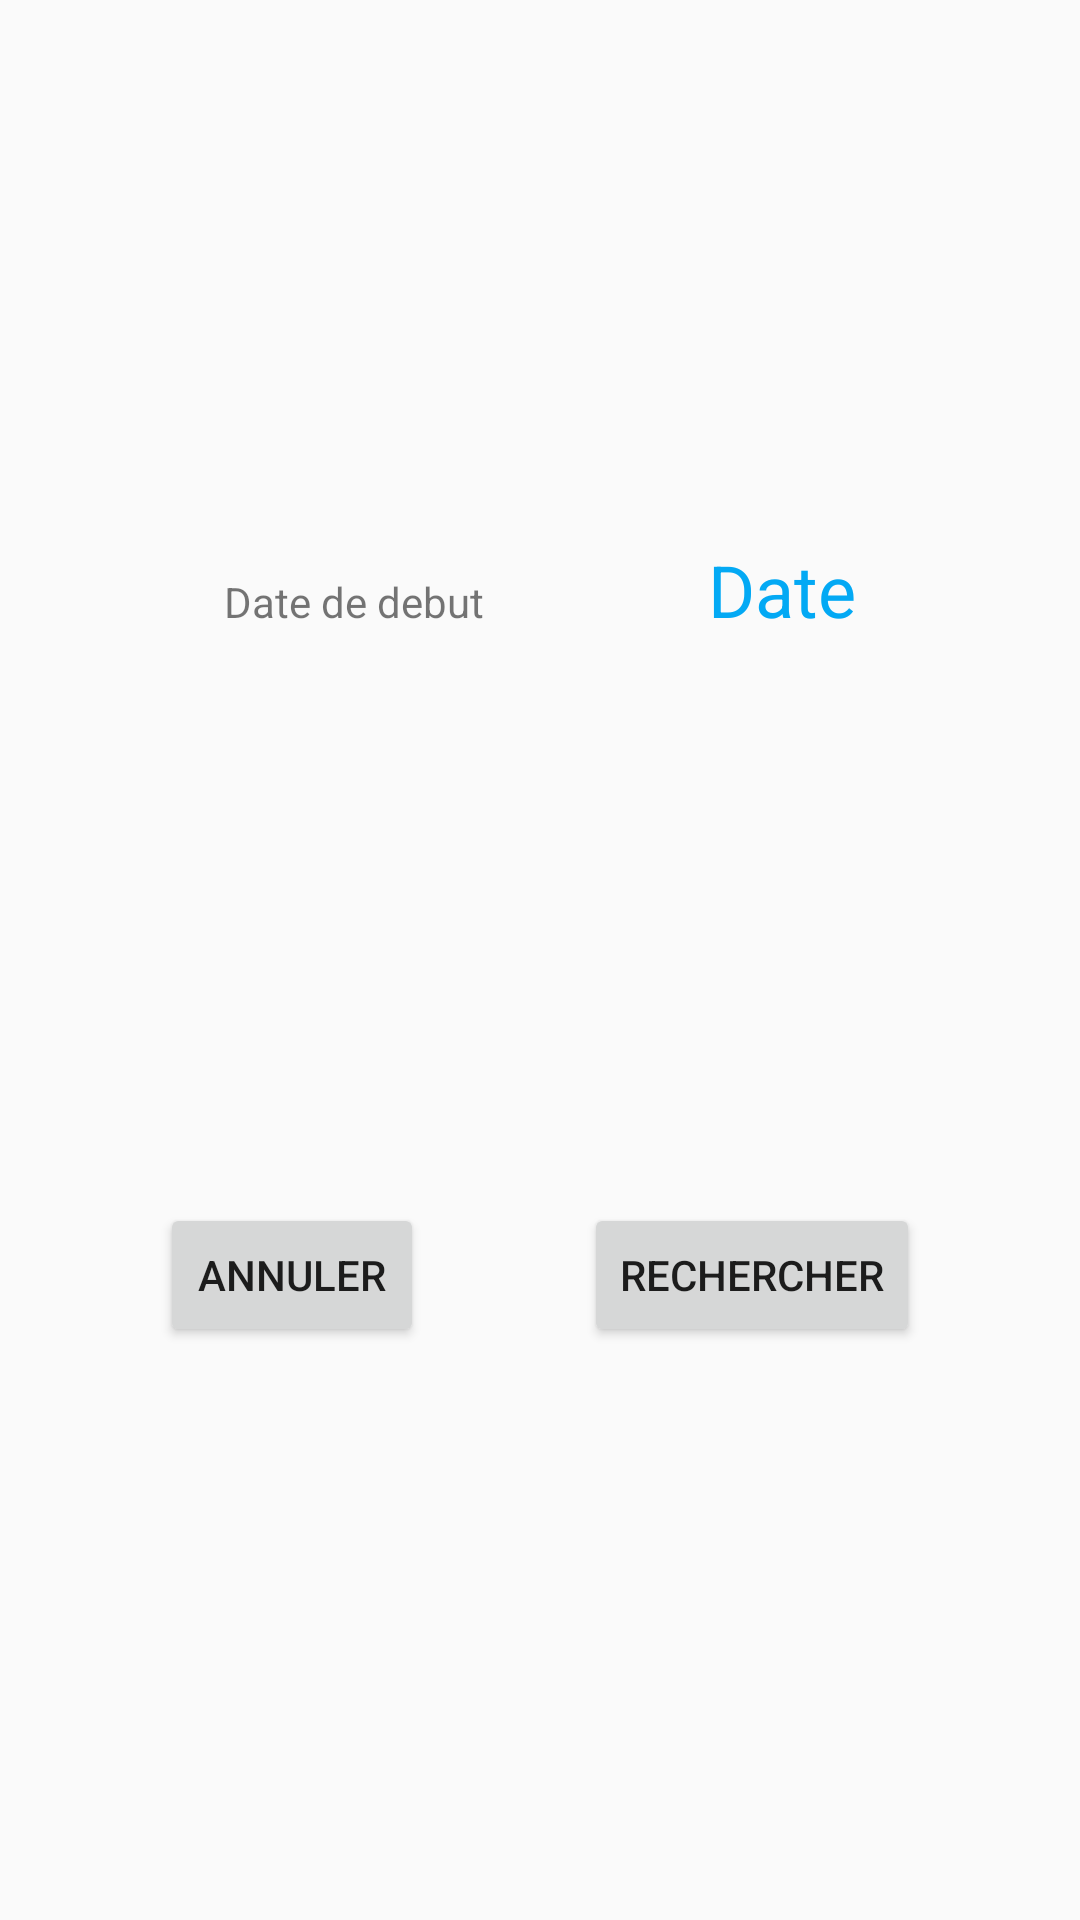

Android layout source for this screen:
<!-- AndroidManifest.xml: application theme AppTheme -->
<!-- res/layout/activity_recherche_evenement.xml -->
<?xml version="1.0" encoding="utf-8"?>
<android.support.constraint.ConstraintLayout xmlns:android="http://schemas.android.com/apk/res/android"
    xmlns:app="http://schemas.android.com/apk/res-auto"
    xmlns:tools="http://schemas.android.com/tools"
    android:layout_width="match_parent"
    android:layout_height="match_parent"
    tools:layout_editor_absoluteY="81dp"
    tools:layout_editor_absoluteX="0dp">

    <TextView
        android:id="@+id/tv_DateDebut"
        android:layout_width="wrap_content"
        android:layout_height="wrap_content"
        android:text="@string/tv_dateDebut"
        app:layout_constraintLeft_toLeftOf="parent"
        app:layout_constraintRight_toLeftOf="@+id/dateConsultDisplay"
        app:layout_constraintTop_toTopOf="parent"
        app:layout_constraintBottom_toTopOf="@+id/btn_annuler" />

    <TextView
        android:id="@+id/dateConsultDisplay"
        android:layout_width="wrap_content"
        android:layout_height="wrap_content"
        android:onClick="onClick"
        android:text="@string/dateDisplay"
        android:textAppearance="@style/TextContactContactName"
        app:layout_constraintBaseline_toBaselineOf="@+id/tv_DateDebut"
        app:layout_constraintLeft_toRightOf="@+id/tv_DateDebut"
        app:layout_constraintRight_toRightOf="parent" />

    <Button
        android:id="@+id/btn_annuler"
        android:layout_width="wrap_content"
        android:layout_height="wrap_content"
        android:onClick="onClick"
        android:text="@string/btnAnnuler"
        app:layout_constraintLeft_toLeftOf="parent"
        app:layout_constraintRight_toLeftOf="@+id/btn_recherche"
        app:layout_constraintTop_toBottomOf="@+id/tv_DateDebut"
        app:layout_constraintBottom_toBottomOf="parent" />

    <Button
        android:id="@+id/btn_recherche"
        android:layout_width="wrap_content"
        android:layout_height="wrap_content"
        android:onClick="onClick"
        android:text="@string/btn_recherche"
        app:layout_constraintRight_toRightOf="parent"
        app:layout_constraintLeft_toRightOf="@+id/btn_annuler"
        app:layout_constraintBaseline_toBaselineOf="@+id/btn_annuler" />

</android.support.constraint.ConstraintLayout>
<!-- resources referenced by this layout -->
<resources>
  <string name="btnAnnuler">Annuler</string>
  <string name="btn_recherche">Rechercher</string>
  <string name="dateDisplay">Date</string>
  <string name="tv_dateDebut">Date de debut</string>
  <style name="TextContactContactName" parent="AppTheme">
          <item name="android:textSize">24sp</item>
          <item name="android:textColor">@color/colorSecondary</item>
      </style>
  <style name="AppTheme" parent="Theme.AppCompat.Light.DarkActionBar">
          <item name="colorPrimary">@color/colorPrimary</item>
          <item name="colorPrimaryDark">@color/colorPrimaryDark</item>
          <item name="colorAccent">@color/colorAccent</item>
      </style>
  <color name="colorSecondary">#03a9f4</color>
  <color name="colorPrimary">#49ae4c</color>
  <color name="colorPrimaryDark">#338c36</color>
  <color name="colorAccent">#ff952b</color>
</resources>
